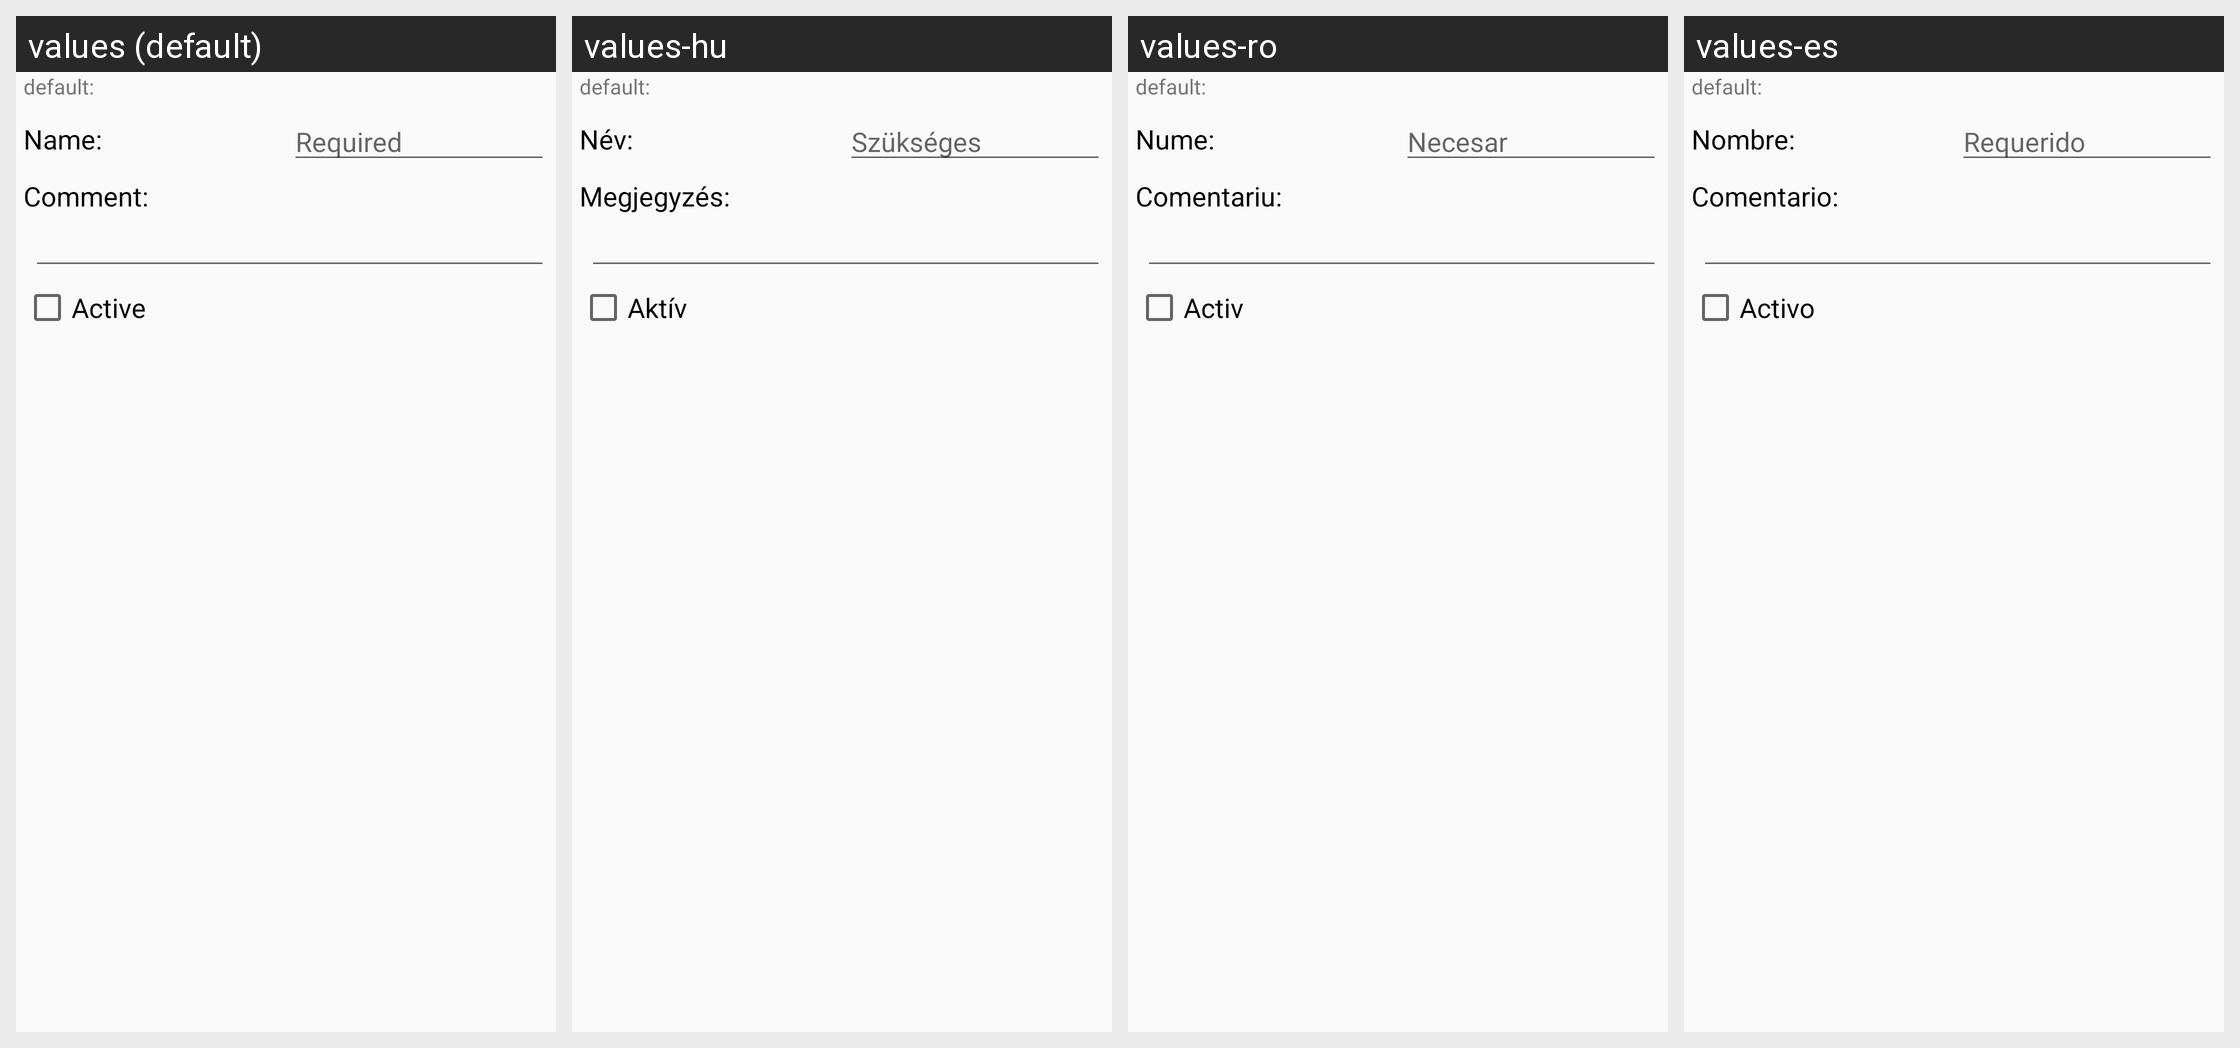

For this localized Android screen grid, give each drawn string resource with its value in every locale shown.
Android screen res/layout/fragment_expensetype_edit.xml rendered under 4 locales, left to right: values (default), values-hu, values-ro, values-es. Device: Nexus 5 (rendered at 1080×1920; each locale shown at half size, 540×960, under a caption strip naming it); theme AppTheme.
Other locales in the repository, not shown: values-de.
Strings drawn on this screen, with the default value and each locale's value (text and hints the layout hard-codes, and strings that could not be matched under every locale, appear in the picture but are not listed):

gen_name_label
  values: Name:
  values-hu: Név:
  values-ro: Nume:
  values-es: Nombre:

gen_required
  values: Required
  values-hu: Szükséges
  values-ro: Necesar
  values-es: Requerido

gen_comment_label
  values: Comment:
  values-hu: Megjegyzés:
  values-ro: Comentariu:
  values-es: Comentario:

gen_is_active
  values: Active
  values-hu: Aktív
  values-ro: Activ
  values-es: Activo
